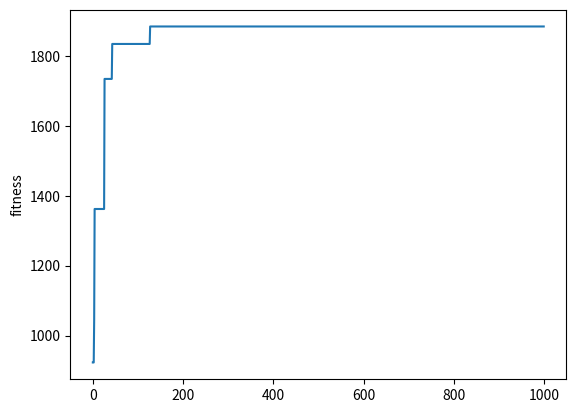

Source code (Python):
import numpy as np
import matplotlib.pyplot as plt


class Problem:
    """
        A problem represents a m-dim knapsack problem with m knapsacks, each bound by constraint b_i for i = 1, ..., m
        and n items each with profit p_j and cost r_ij for j = 1, ...., n

        Profits, weights, and bag limits each given by the Chu and Beasley paper

        self.r is an m x n np array
        self.p is a  1 x n np array
        self.b is a  1 x m np array
    """

    def __init__(self, n, m, alpha):
        self.items = n
        self.knapsacks = m
        # Generate the weight (restraint) for i = 1, ..., m knapsacks with j = 1, ..., n items
        self.r = np.random.randint(low=0, high=1000, size=(m, n))
        # Generate bag constraint b_i
        self.b = np.zeros(m)
        self.b = alpha * np.sum(self.r, axis=1)
        self.b = self.b.astype(int)
        # Generate the profit for j = 1, ..., n items
        q = np.random.rand(1, n)
        self.p = np.sum(np.multiply(self.r, 1 / m), axis=0) * q
        self.p = self.p.astype(int)


def initialize_pop(N, ga_problem):
    """
    This function implements Algorithm 2, Initialize P(0) for the MKP
    s.t. P(0) = {S_1, ... , S_N} where S_i in {0, 1}^n

    Each of the initial feasible solutions randomly selects a variable, and sets it to one if the solution is feasible
    :param ga_problem:
    :param N: number of chromosomes to appear in the solution space S
    :return: returns a population, pop, with N chromosomes each reflecting the selection of n items
    """
    # initialize the N x n population with everything set to 0
    number_of_items = ga_problem.items
    number_of_bags = ga_problem.knapsacks
    S = np.zeros(shape=(N, number_of_items), dtype=int)
    # Loop through each k = 1, ..., N possible solutions and randomly add item i to knapsack j,
    # UNLESS doing so violates the r_ij * x_j <= b_i condition
    for k in range(0, N):
        # generate list T of all possible j = 1, ..., n items that can exist in S_k
        T = np.arange(number_of_items)
        np.random.shuffle(T)
        # pop element j from T
        j, T = T[-1], T[:-1]
        for i in range(0, number_of_bags):
            R = 0
            while R + ga_problem.r[i, j] <= ga_problem.b[i]:
                S[k, j] = 1
                R += ga_problem.r[i, j]
                j, T = T[-1], T[:-1]

    return S


def evaluate_fitness(population, problem):
    number_solutions = population[:, 0].size
    # initialize fitness function vector
    fitness = np.zeros(number_solutions)
    # calculate fitness
    fitness[:] = np.sum(np.multiply(problem.p, population[:, :]), axis=1)
    return fitness


def binary_tournament_selection(population, fitness):
    """
    This function performs a binary tournament selection from individuals randomly selected in the population
    Since this is a BINARY tournament selection we pick T = 2 meaning that we randomly select four members of the
    population and put them in sets T1 and T2. The best element in T1 becomes P1, and the best element in T2 becomes
    P2
    :param population:
    :param fitness:
    :return: parent_1, parent_2 are the ROW indices of the parents 1 and 2 in the population vectors
    """
    # T = 2 was chosen by the authors
    T = 2
    # generate the population pool
    population_pool = np.arange(population[:, 0].size)
    # pick 2 items for T_1
    T_1 = np.random.choice(population_pool, T, replace=False)
    population_pool = np.delete(population_pool, T_1)
    T_2 = np.random.choice(population_pool, T, replace=False)
    # parent_1 is winner of T_1
    parent_1 = T_1[np.argmax(fitness[T_1])]
    # parent_2 is winner of T_2
    parent_2 = T_2[np.argmax(fitness[T_2])]

    return parent_1, parent_2


def uniform_crossover(parent_1, parent_2):
    """
    This function applies the uniform crossover function by iterating through all the i bits in the two parents
    a bit b = [0, 1] is randomly selected. For all the bits in the child C, if b = 0 then the ith bit of C is taken
    from parent_1, if b = 1, then the ith bit of C is taken from parent_2
    :param parent_1:
    :param parent_2:
    :return:
    """
    # initialize the child C
    C = np.zeros(parent_1.size, dtype=int)

    # loop through the bits of the parents
    for i in range(parent_1.size):
        b = np.random.randint(2, size=1)
        # if b = 0 make the ith bit of C = ith bit of parent_1
        if b == 0:
            C[i] = parent_1[i]
        # if b = 1 make the ith bit of C = ith bit of parent_2
        else:
            C[i] = parent_2[i]
    return C


def mutate(child):
    """
    This function applies a mutator operation to C.
    Mutator operation: with 50% probability, the operator will flip  a random bit of C
    :param child:
    :return: C: the mutated child
    """
    mutation = np.random.randint(2, size=1)
    # don't apply a mutation
    if mutation == 1:
        return child
    # apply a mutation
    else:
        # pick a bit location to flip
        bit_pool = np.arange(child[:].size)
        i = np.random.choice(bit_pool, 1, replace=False)
        # if child[i] is a 0 make it a 1
        if child[i] == 0:
            child[i] = 1
        else:
            child[i] = 0
        return child


def repair(S, problem, operator):
    """
    This function implements two different repair types to the enforce the resource constraints of the bags
    1) Implements Algorithm 1 the "fancy" repair operator
    2) Sets
    :param C:
    :param problem:
    :param operator:
    :return:
    """
    if operator == "normal":
        R = np.zeros(problem.knapsacks, dtype=int)
        R[:] = np.sum(np.multiply(problem.r[:, :], S[:]), axis=1)
        if (np.any(R) > np.any(problem.b)):
            S = np.zeros(S.size, dtype=int)
        return S

    # initialize R_i
       # R = np.zeros(problem.knapsacks, dtype=int)
        #R[:] = np.sum(np.multiply(problem.r[:, :], S[:]), axis=1)
        #print(np.size(R), np.size(problem.b))
        # DROP phase
        #for j in range(problem.items):
         #   if (S[j] == 1) and (np.all(R) > np.all(problem.b)):
          #      S[j] = 0
           #     R[:] = R[:] - problem.r[:, j]
            #    print("Dropped item ", j, " from ", S)


def find_ga(k, total_iterations, problem, repair_operator):
    """
    Function implements Algorithm 3: a GA for the MKP from the Chu and Beasley paper
    :param repair_type:
    :param k:
    :param total_iterations:
    :param problem:
    :return:
    """
    t = 0
    # Initialize population P(0) = {S_1, ..., S_N}, S_i in {0, 1}^n
    population = initialize_pop(k, problem)
    # Evaluate P(0) = {f(S_1), ..., f(S_N)}
    fitness = evaluate_fitness(population, problem)
    # find S* in P(0) s.t. F(S*) > f(S) for all S in P(0).
    # i.e. find the best member of the population
    max_fitness_index = np.argmax(fitness)
    solution_record = np.zeros((total_iterations, problem.items))
    fitness_record = np.zeros((total_iterations, 1))
    fitness_record[t, 0] = fitness[max_fitness_index]
    solution_record[t, :] = population[max_fitness_index]
    t += 1

    # now we begin our iterations
    while t < total_iterations:
        # carry over the record book from the previous time step
        # update it with the child at the end of the while loop if appropriate
        fitness_record[t, 0] = fitness_record[t-1, 0]
        solution_record[t, 0] = solution_record[t-1, 0]
        # select parents 1 and 2 {P_1, P_2} = phi(P(t)) where phi is our binary tournament selection
        parent_1, parent_2 = binary_tournament_selection(population, fitness)
        # Crossover C = omega(P_1, P_2) where omega is our uniform crossover operation
        C = uniform_crossover(population[parent_1], population[parent_2])
        # Mutate C with our mutation operator
        C = mutate(C)
        # Make C feasible by applying the repair operator
        C = repair(C, problem, repair_type)
        # Make sure there are no duplicate children
        # while C in population:
        #    parent_1, parent_2 = binary_tournament_selection(population, fitness)
        #    C = uniform_crossover(population[parent_1], population[parent_2])
        #    C = mutate(C)
        #    C = repair(C, problem, repair_type)
        # evaluate f(C)
        C_fitness = np.sum(np.multiply(problem.p[:], C[:]))
        # C_fitness = evaluate_fitness(C, problem)
        # Find member of the population with the lowest fitness and replace it with C
        S_prime = np.argmin(fitness[:])
        if C_fitness > fitness[S_prime]:
            population[S_prime] = C
        # Check of C is the best solution
        if C_fitness > fitness_record[t,0]:
            fitness_record[t, 0] = C_fitness
            solution_record[t, :] = C
        t += 1

    return fitness_record, solution_record

if __name__ == '__main__':
    # Set parameters
    t_max = 1000
    pop_size = 10
    items = 10
    bags = 2
    tightness_ratio = .1
    repair_type = "normal"

    problem_1 = Problem(items, bags, tightness_ratio)
    fitness, solution = find_ga(pop_size, t_max, problem_1, repair_type)

    plt.plot(fitness)
    plt.ylabel('fitness')
    plt.show()
